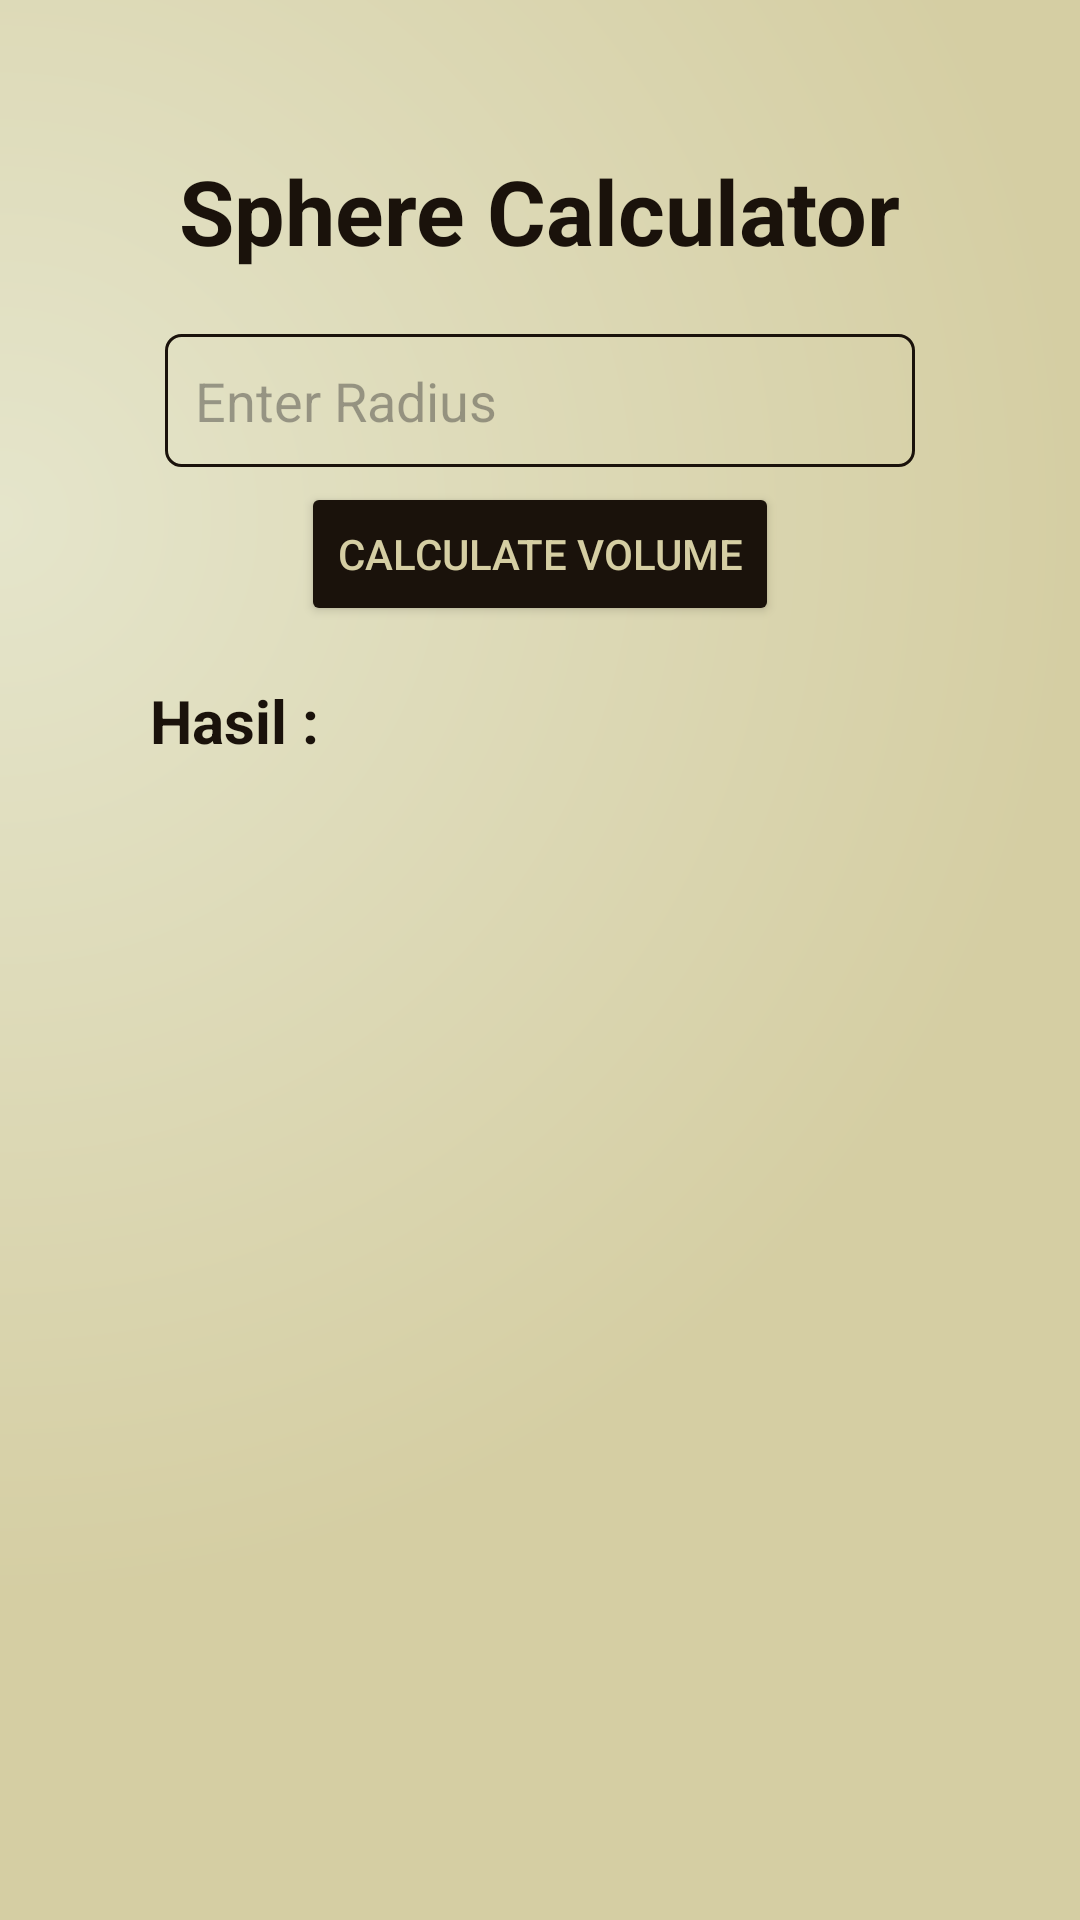

This screen was rendered from an Android layout file. Write that file and the resources it references.
<!-- AndroidManifest.xml: application theme Theme.KalkulatorBangun -->
<!-- res/layout/activity_sphere.xml -->
<?xml version="1.0" encoding="utf-8"?>
<LinearLayout xmlns:android="http://schemas.android.com/apk/res/android"
    android:layout_width="match_parent"
    android:layout_height="match_parent"
    xmlns:tools="http://schemas.android.com/tools"
    android:orientation="vertical"
    android:padding="50dp"
    android:background="@drawable/bg_gradient"
    tools:context=".bangunruangactivities.SphereActivity">

    <TextView
        android:id="@+id/txt_title"
        android:layout_width="wrap_content"
        android:layout_height="wrap_content"
        android:text="Sphere Calculator"
        android:textSize="30sp"
        android:textStyle="bold"
        android:textColor="@color/DarkBrown"
        android:layout_gravity="center_horizontal"
        android:layout_marginBottom="16dp"/>

    <EditText
        android:id="@+id/et_radius"
        android:layout_width="match_parent"
        android:layout_height="wrap_content"
        android:hint="Enter Radius"
        android:background="@drawable/edit_text_shape"
        android:padding="10dp"
        android:layout_margin="5dp"
        android:inputType="numberDecimal"
        android:layout_marginBottom="16dp"/>

    <Button
        android:id="@+id/btn_calculate"
        android:layout_width="wrap_content"
        android:layout_height="wrap_content"
        android:text="Calculate Volume"
        android:textColor="@color/Beige"
        android:layout_gravity="center_horizontal"
        android:backgroundTint="@color/DarkBrown"
        android:layout_marginBottom="8dp"/>

    <TextView
        android:id="@+id/tv_result_title"
        android:layout_width="match_parent"
        android:layout_height="wrap_content"
        android:text="Hasil :"
        android:textStyle="bold"
        android:textSize="20sp"
        android:textColor="@color/DarkBrown"
        android:layout_marginTop="10dp"
        android:layout_gravity="center_horizontal"/>

    <TextView
        android:id="@+id/tv_result"
        android:layout_width="wrap_content"
        android:layout_height="wrap_content"
        android:text=""
        android:textSize="18sp"
        android:textColor="@color/DarkBrown"
        android:layout_gravity="center_horizontal"
        android:layout_marginTop="8dp"/>

</LinearLayout>
<!-- resources referenced by this layout -->
<resources>
  <color name="Beige">#D5CEA3</color>
  <color name="DarkBrown">#1A120B</color>
  <!-- drawable bg_gradient (drawable) -->
  <?xml version="1.0" encoding="utf-8" ?>
  <shape
      xmlns:android="http://schemas.android.com/apk/res/android"
      android:shape="rectangle">
  
      <gradient
          android:type="radial"
          android:centerX="0%"
          android:centerY="27%"
          android:startColor="#E5E5CB"
          android:endColor="#D5CEA3"
          android:gradientRadius="100%"
          />
  
  </shape>
  <!-- drawable edit_text_shape (drawable) -->
  <?xml version="1.0" encoding="utf-8"?>
  <selector xmlns:android="http://schemas.android.com/apk/res/android">
      <item android:state_focused="true">
          <shape android:shape="rectangle" >
              <corners android:radius="5dp"/>
              <stroke android:color="@color/Brown" android:width="1dp"/>
          </shape>
      </item>
  
      <item android:state_focused="false">
          <shape android:shape="rectangle" >
              <corners android:radius="5dp"/>
              <stroke android:color="@color/DarkBrown" android:width="1dp"/>
          </shape>
      </item>
  </selector>
  <style name="Theme.KalkulatorBangun" parent="Base.Theme.KalkulatorBangun" />
  <color name="Brown">#3C2A21</color>
  <style name="Base.Theme.KalkulatorBangun" parent="Theme.Material3.DayNight.NoActionBar">
      <item name="android:windowTranslucentStatus">false</item>
          <item name="android:statusBarColor">@android:color/transparent</item>
          <item name="android:windowLightStatusBar">true</item>
          <item name="android:navigationBarColor">@android:color/transparent</item>
          
          
      </style>
</resources>
